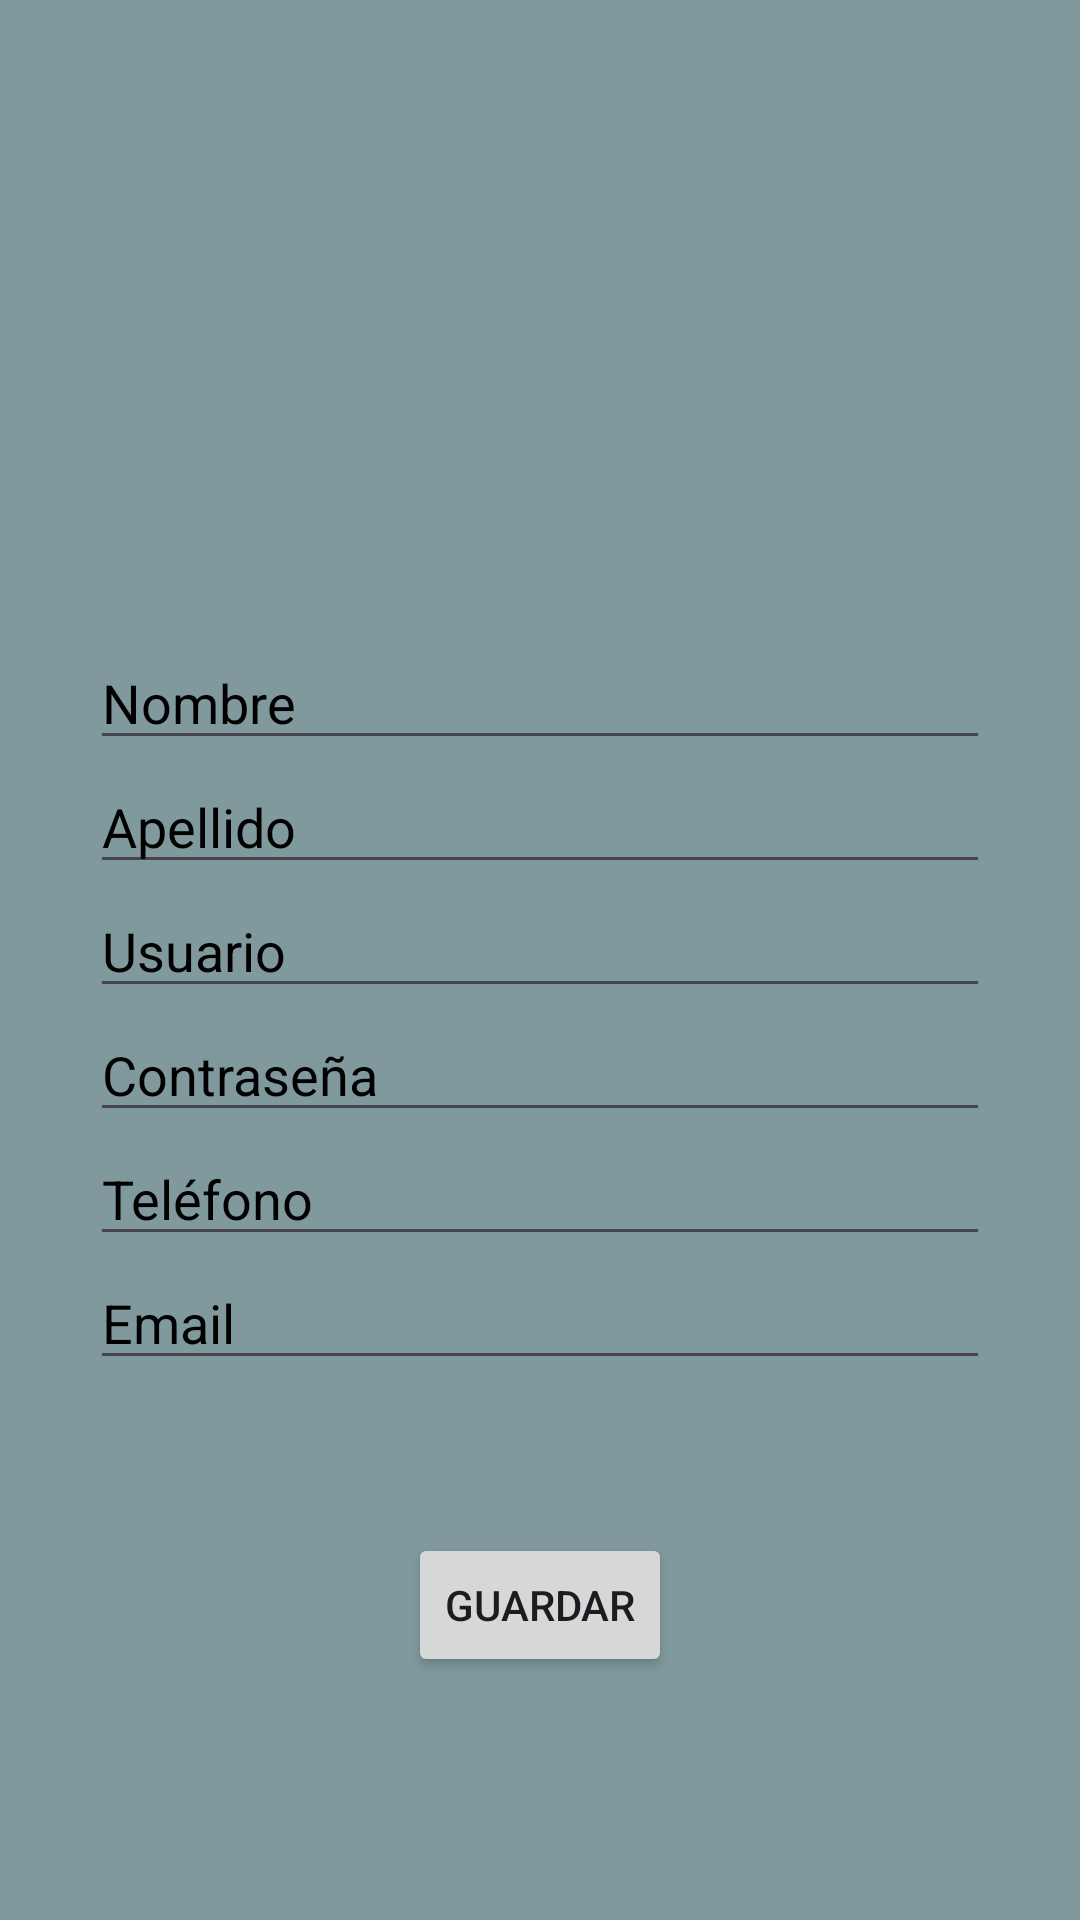

Here is an Android app screen rendered from its layout file. Give the layout XML and the strings, colors and styles it references.
<!-- AndroidManifest.xml: application theme Theme.Tacoraronaldoo -->
<!-- res/layout/activity_actualizar_cuenta.xml -->
<?xml version="1.0" encoding="utf-8"?>
<androidx.constraintlayout.widget.ConstraintLayout
    xmlns:android="http://schemas.android.com/apk/res/android"
    xmlns:tools="http://schemas.android.com/tools"
    xmlns:app="http://schemas.android.com/apk/res-auto"
    android:layout_width="match_parent"
    android:layout_height="match_parent"
    android:id="@+id/main"
    android:padding="30dp"
    android:background="#80999C"
    tools:context=".activitys.ActualizarCuentaActivity">

    <ImageView
        android:id="@+id/perf"
        android:layout_width="150dp"
        android:layout_height="150dp"
        android:src="@drawable/ic_cuenta"
        android:layout_marginTop="16dp"
        app:layout_constraintTop_toTopOf="parent"
        app:layout_constraintStart_toStartOf="parent"
        app:layout_constraintEnd_toEndOf="parent" />

    <EditText
        android:id="@+id/etNombre"
        android:layout_width="0dp"
        android:layout_height="wrap_content"
        android:hint="Nombre"
        android:textColorHint="@color/black"
        android:layout_marginTop="16dp"
        android:layout_marginBottom="8dp"
        android:inputType="text"
        app:layout_constraintTop_toBottomOf="@id/perf"
        app:layout_constraintStart_toStartOf="parent"
        app:layout_constraintEnd_toEndOf="parent" />

    <EditText
        android:id="@+id/etApellido"
        android:layout_width="0dp"
        android:layout_height="wrap_content"
        android:hint="Apellido"
        android:textColorHint="@color/black"
        android:layout_marginBottom="8dp"
        android:inputType="text"
        app:layout_constraintTop_toBottomOf="@id/etNombre"
        app:layout_constraintStart_toStartOf="parent"
        app:layout_constraintEnd_toEndOf="parent" />

    <EditText
        android:id="@+id/etUsuario"
        android:layout_width="0dp"
        android:layout_height="wrap_content"
        android:hint="Usuario"
        android:textColorHint="@color/black"
        android:layout_marginBottom="8dp"
        android:inputType="text"
        app:layout_constraintTop_toBottomOf="@id/etApellido"
        app:layout_constraintStart_toStartOf="parent"
        app:layout_constraintEnd_toEndOf="parent" />

    <EditText
        android:id="@+id/etPassword"
        android:layout_width="0dp"
        android:layout_height="wrap_content"
        android:hint="Contraseña"
        android:textColorHint="@color/black"
        android:layout_marginBottom="8dp"
        android:inputType="textPassword"
        app:layout_constraintTop_toBottomOf="@id/etUsuario"
        app:layout_constraintStart_toStartOf="parent"
        app:layout_constraintEnd_toEndOf="parent" />

    <EditText
        android:id="@+id/etTelefono"
        android:layout_width="0dp"
        android:layout_height="wrap_content"
        android:hint="Teléfono"
        android:textColorHint="@color/black"
        android:layout_marginBottom="8dp"
        android:inputType="phone"
        app:layout_constraintTop_toBottomOf="@id/etPassword"
        app:layout_constraintStart_toStartOf="parent"
        app:layout_constraintEnd_toEndOf="parent" />

    <EditText
        android:id="@+id/etEmail"
        android:layout_width="0dp"
        android:layout_height="wrap_content"
        android:hint="Email"
        android:inputType="textEmailAddress"
        android:textColorHint="@color/black"
        app:layout_constraintTop_toBottomOf="@id/etTelefono"
        app:layout_constraintStart_toStartOf="parent"
        app:layout_constraintEnd_toEndOf="parent" />

    <Button
        android:id="@+id/btnGuardar"
        android:layout_width="wrap_content"
        android:layout_height="wrap_content"
        android:text="Guardar"
        android:textColorHint="@color/black"
        app:layout_constraintTop_toBottomOf="@id/etEmail"
        app:layout_constraintBottom_toBottomOf="parent"
        app:layout_constraintStart_toStartOf="parent"
        app:layout_constraintEnd_toEndOf="parent" />

</androidx.constraintlayout.widget.ConstraintLayout>
<!-- resources referenced by this layout -->
<resources>
  <style name="Theme.Tacoraronaldoo" parent="Base.Theme.Tacoraronaldoo" />
  <style name="Base.Theme.Tacoraronaldoo" parent="Theme.Material3.DayNight.NoActionBar">
          
          
      </style>
  <!-- not gathered from this repository: default colours our renderer supplied (Android Studio template values) -->
  <color name="black">#FF000000</color>
</resources>
